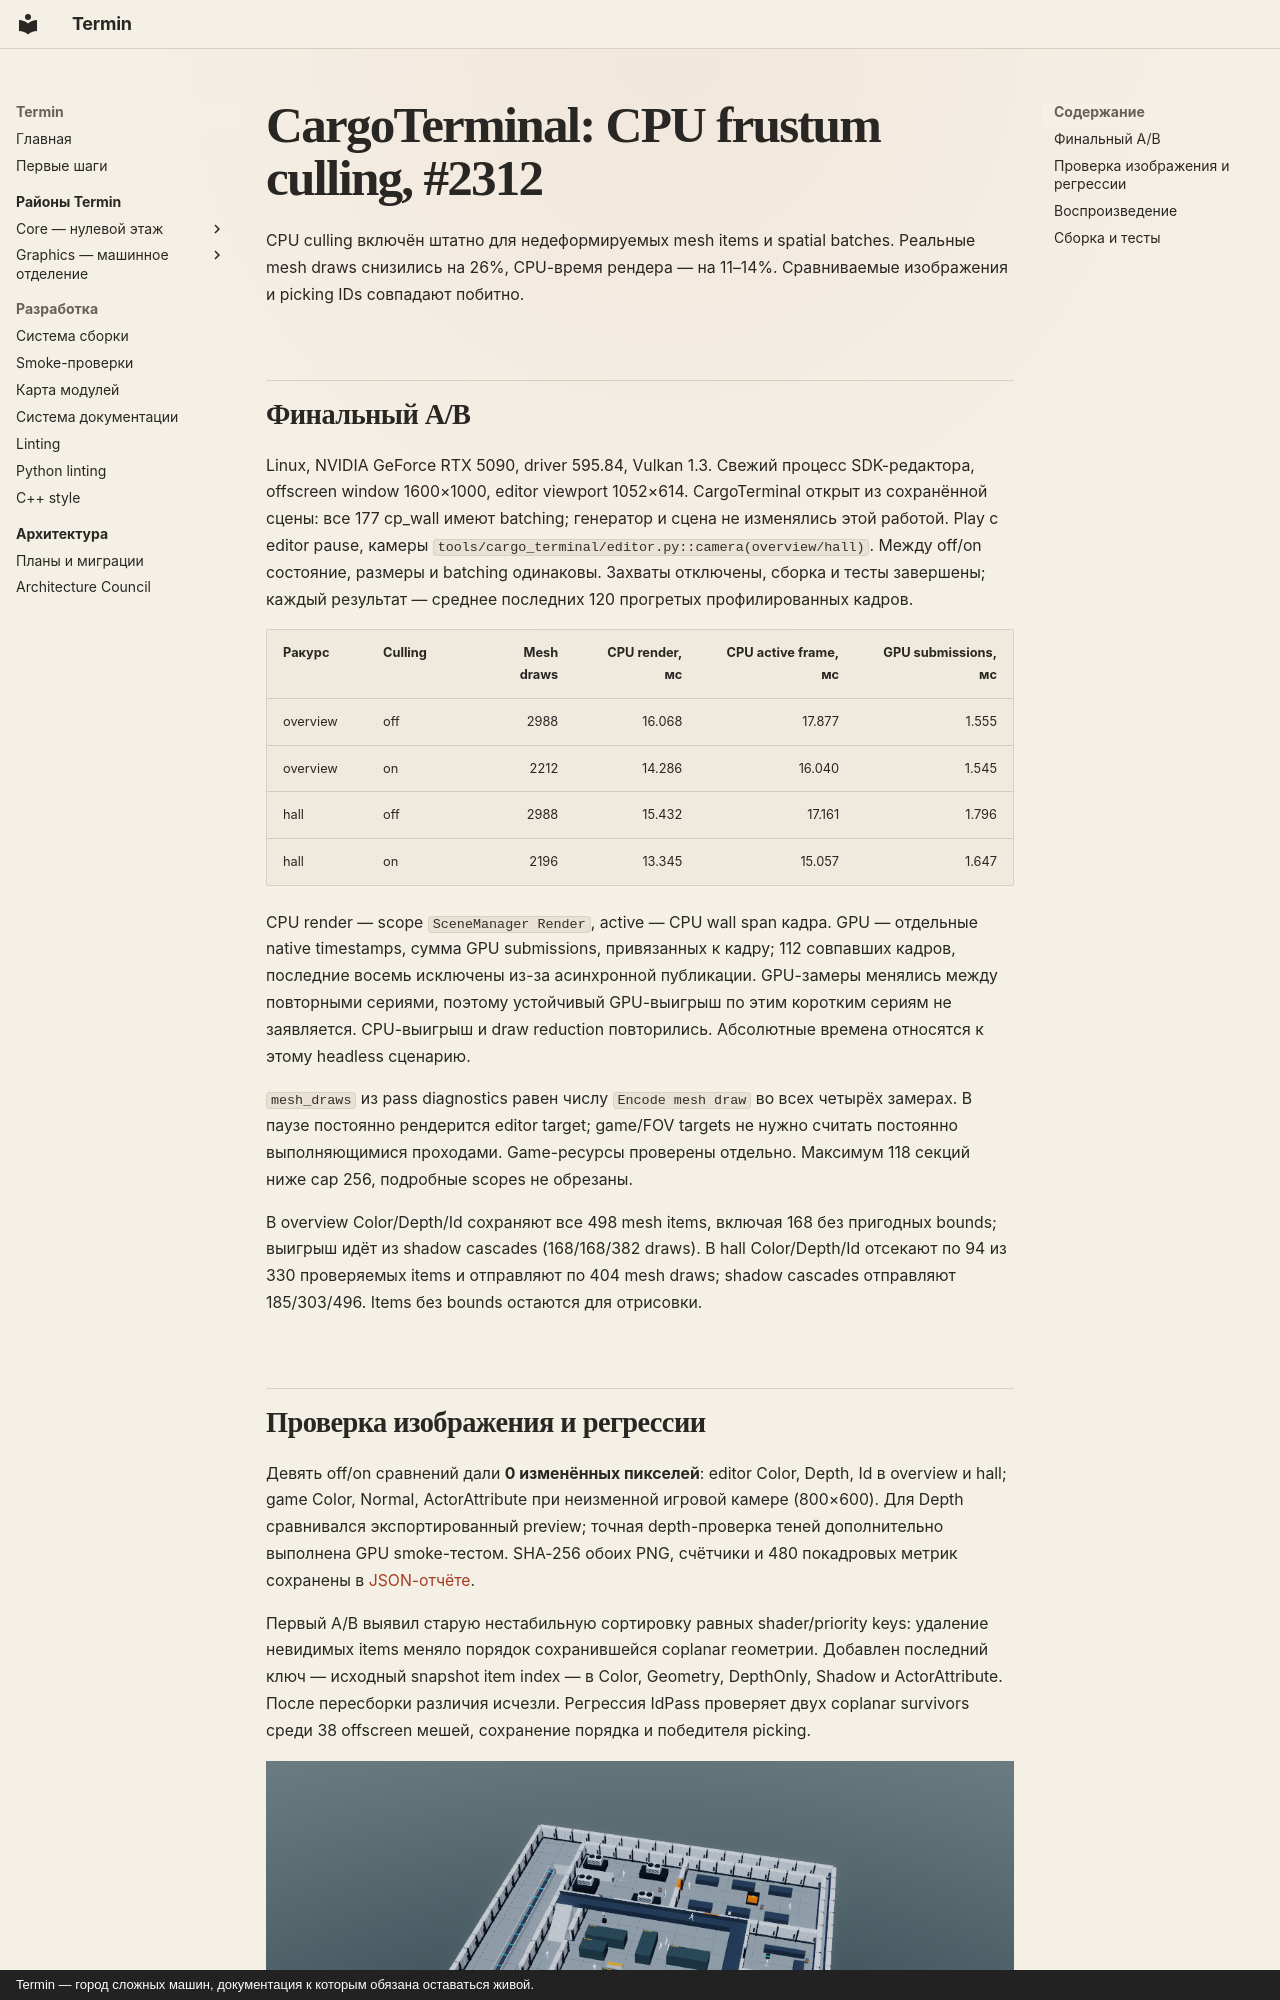

repository: mirmik/termin · page: analysis/2026-10-07-cargo-frustum-culling/index.html · generator: mkdocs · copyright: Termin — город сложных машин, документация к которым обязана оставаться живой.

# CargoTerminal: CPU frustum culling, #2312

CPU culling включён штатно для недеформируемых mesh items и spatial batches.
Реальные mesh draws снизились на 26%, CPU-время рендера — на 11–14%.
Сравниваемые изображения и picking IDs совпадают побитно.

## Финальный A/B

Linux, NVIDIA GeForce RTX 5090, driver 595.84, Vulkan 1.3. Свежий процесс
SDK-редактора, offscreen window 1600×1000, editor viewport 1052×614.
CargoTerminal открыт из сохранённой сцены: все 177 cp_wall имеют batching;
генератор и сцена не изменялись этой работой. Play с editor pause, камеры
`tools/cargo_terminal/editor.py::camera(overview/hall)`. Между off/on состояние,
размеры и batching одинаковы. Захваты отключены, сборка и тесты завершены;
каждый результат — среднее последних 120 прогретых профилированных кадров.

| Ракурс | Culling | Mesh draws | CPU render, мс | CPU active frame, мс | GPU submissions, мс |
|---|---|---:|---:|---:|---:|
| overview | off | 2988 | 16.068 | 17.877 | 1.555 |
| overview | on | 2212 | 14.286 | 16.040 | 1.545 |
| hall | off | 2988 | 15.432 | 17.161 | 1.796 |
| hall | on | 2196 | 13.345 | 15.057 | 1.647 |

CPU render — scope `SceneManager Render`, active — CPU wall span кадра.
GPU — отдельные native timestamps, сумма GPU submissions, привязанных к кадру;
112 совпавших кадров, последние восемь исключены из-за асинхронной публикации.
GPU-замеры менялись между повторными сериями, поэтому устойчивый GPU-выигрыш
по этим коротким сериям не заявляется. CPU-выигрыш и draw reduction повторились.
Абсолютные времена относятся к этому headless сценарию.

`mesh_draws` из pass diagnostics равен числу `Encode mesh draw` во всех четырёх
замерах. В паузе постоянно рендерится editor target; game/FOV targets не нужно
считать постоянно выполняющимися проходами. Game-ресурсы проверены отдельно.
Максимум 118 секций ниже cap 256, подробные scopes не обрезаны.

В overview Color/Depth/Id сохраняют все 498 mesh items, включая 168 без
пригодных bounds; выигрыш идёт из shadow cascades (168/168/382 draws).
В hall Color/Depth/Id отсекают по 94 из 330 проверяемых items и отправляют
по 404 mesh draws; shadow cascades отправляют 185/303/496. Items без bounds
остаются для отрисовки.
